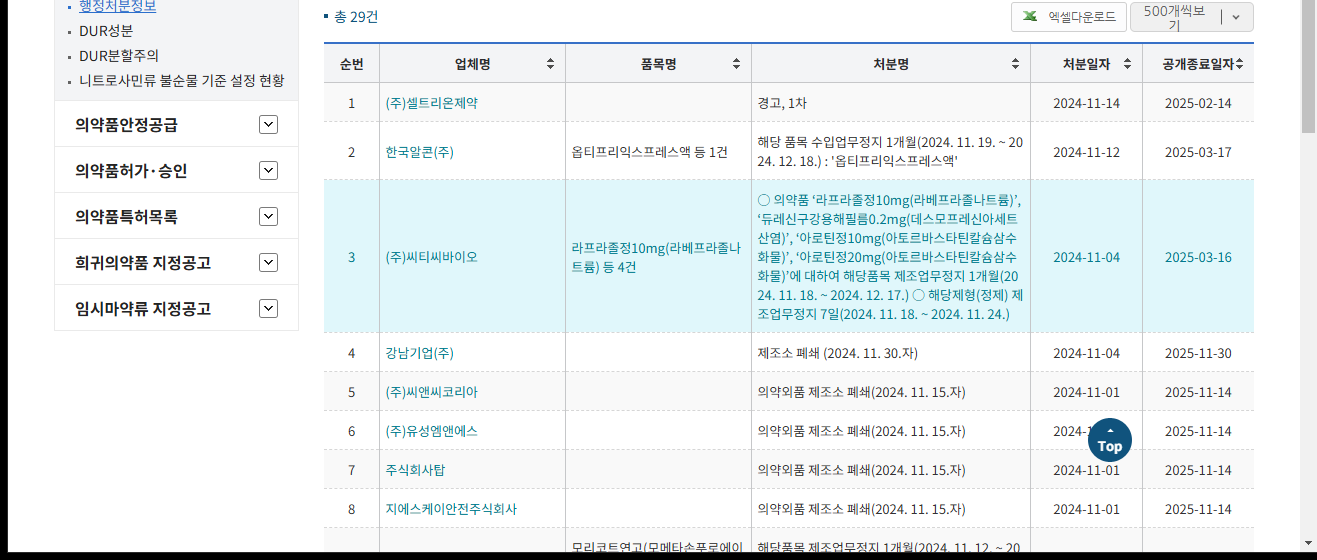
Task: Robotic Enterprise Framework
Workflow: 02_ExtractTableFromWeb

Step 1: get-text from the table in window '의약품안전나라 > 고시/공고/알림 > 안전성정보 > 행정처분정보' (chrome.exe)
